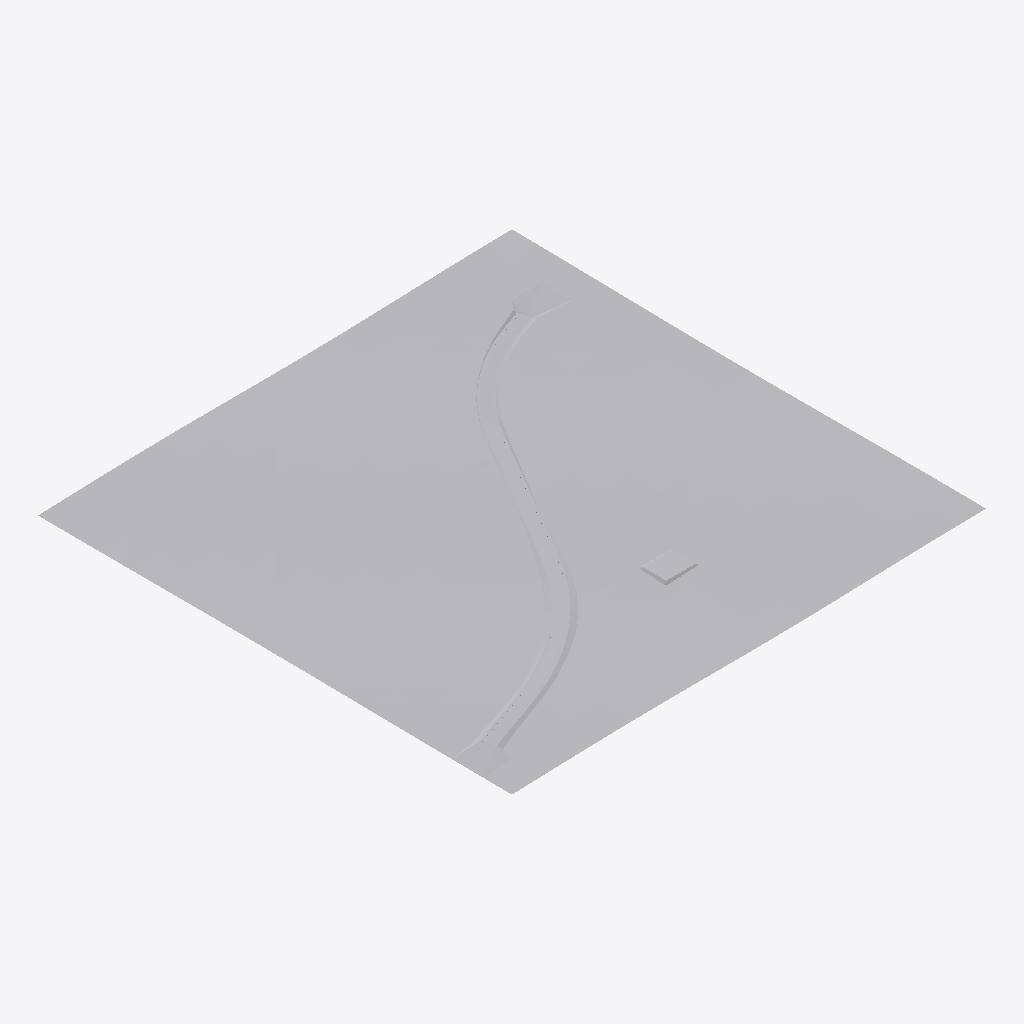
Isometric view of an IFC building model (IFC-SPF (STEP), schema IFC4X3, length unit metre), seen from the south-west, elements coloured by IFC class (only those large enough to see are counted): 20 other elements (light grey).
Extent 800.0 m × 800.0 m × 26.1 m (x, y, z). Elements (30): 10 IfcCourse, 6 IfcPavement, 5 IfcGeographicElement, 2 IfcDistributionChamberElement, 2 IfcEarthworksFill, 2 IfcKerb, 1 IfcEarthworksCut, 1 IfcPipeSegment, 1 IfcWall.

HEADER;
FILE_DESCRIPTION(('ViewDefinition [ReferenceView]'),'2;1');
FILE_NAME('IFC demo road.ifc','2026-10-26T00:00:00',(''),(''),'CivilCraft 0.7.1','CivilCraft','');
FILE_SCHEMA(('IFC4X3'));
ENDSEC;
DATA;
#17=IFCPROJECT('3dThLSfDJsm3hNbfrripWq',$,'IFC demo road',$,$,$,$,(#8),#16);
#19=IFCSITE('2D59hiw5CITpWLTkTwmPCs',$,'IFC demo road',$,$,#18,$,$,.ELEMENT.,(48,45,0,0),(9,0,0,0),0.0,$,$);
#486=IFCGEOGRAPHICELEMENT('1faTdLO$nr3BOrNCAvhMOR',$,'Proposed (graded) surface',$,'Design surface',#485,#484,'surface|fg',.TERRAIN.);
#602=IFCPAVEMENT('2QwGlkpYW1_IMD9dvrJaiJ',$,'Lanes, right',$,$,#601,#600,'road|a1|R|lane',.NOTDEFINED.);
#529=IFCPAVEMENT('3Jw2BUeeODaWiamLbco5YG',$,'Lanes, left',$,$,#528,#527,'road|a1|L|lane',.NOTDEFINED.);
#921=IFCEARTHWORKSFILL('0BTFedCwXdCzDM6B3DrRAm',$,'Main road, fill slopes',$,$,#920,#919,'road|a1|fill',.EMBANKMENT.);
#659=IFCPAVEMENT('1f2pKPOodmALVSM3VHybUq',$,'Sidewalk, right',$,'Sidewalk',#658,#657,'road|a1|R|walk',.USERDEFINED.);
#575=IFCGEOGRAPHICELEMENT('0qAPGkQkIHyZbsP4a6hV6s',$,'Planting strip, left',$,$,#574,#573,'road|a1|L|strip',.VEGETATION.);
#586=IFCPAVEMENT('1oqCbxiZV$YHO_uusSDl$V',$,'Sidewalk, left',$,'Sidewalk',#585,#584,'road|a1|L|walk',.USERDEFINED.);
#648=IFCGEOGRAPHICELEMENT('3SCxjbZblbdlC7ARYo848g',$,'Planting strip, right',$,$,#647,#646,'road|a1|R|strip',.VEGETATION.);
#937=IFCGEOGRAPHICELEMENT('0fgyzzVW8JchfbwvdHT5o5',$,'Pad A',$,'Graded pad',#936,#935,'pad|p2',.TERRAIN.);
#474=IFCGEOGRAPHICELEMENT('1bEiJoeT0Jy3zEfkCluywa',$,'Existing ground',$,'Existing ground',#473,#472,'surface|eg',.TERRAIN.);
#906=IFCEARTHWORKSCUT('3mW1CQ5HkWDeNQn3$mvigR',$,'Main road, cut slopes',$,$,#905,#904,'road|a1|cut',.CUT.);
#545=IFCPAVEMENT('3vlibvRocu0lgrJZDxkcXL',$,'Gutter, left',$,'Gutter',#544,#543,'road|a1|L|gutter',.USERDEFINED.);
#949=IFCEARTHWORKSFILL('2JDwDNFVQfqIo3HHNvdKSi',$,'Pad A, fill slopes',$,$,#948,#947,'pad|p2|fill',.EMBANKMENT.);
#618=IFCPAVEMENT('2EXyNtSmuCFsEVDz5M2uJ1',$,'Gutter, right',$,'Gutter',#617,#616,'road|a1|R|gutter',.USERDEFINED.);
#675=IFCCOURSE('3UMtYO3I4UfFWsDssHz3Vx',$,'Asphalt, lanes, left',$,$,#674,#673,'road|a1|course|L|LANE|0',.PAVEMENT.);
#825=IFCCOURSE('2FNs2s6LQVzqfMWxv8xalo',$,'Asphalt, lanes, right',$,$,#824,#823,'road|a1|course|R|EOP|0',.PAVEMENT.);
#719=IFCCOURSE('1Q1zl$4lU$pylNMT$$4_VR',$,'Asphalt, lanes, left',$,$,#718,#717,'road|a1|course|L|EOP|0',.PAVEMENT.);
#761=IFCCOURSE('38PmimDSDjAQy_nz$R1Jgd',$,'Paving, sidewalk, left',$,$,#760,#759,'road|a1|course|L|WALK|0',.PAVEMENT.);
#634=IFCKERB('0bXDDojSmgAAwTqkktAk4u',$,'Curb, right',$,$,#633,#632,'road|a1|R|curb',.NOTDEFINED.);
#561=IFCKERB('3$4AtMSBvM_gJTKl7DXKCp',$,'Curb, left',$,$,#560,#559,'road|a1|L|curb',.NOTDEFINED.);
ENDSEC;
